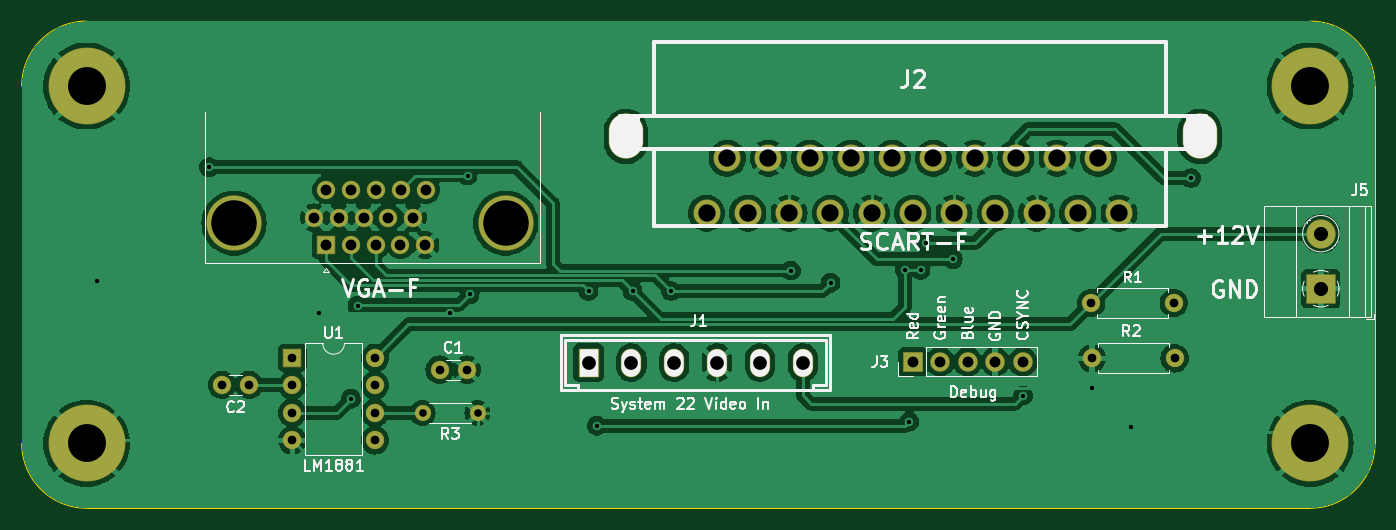
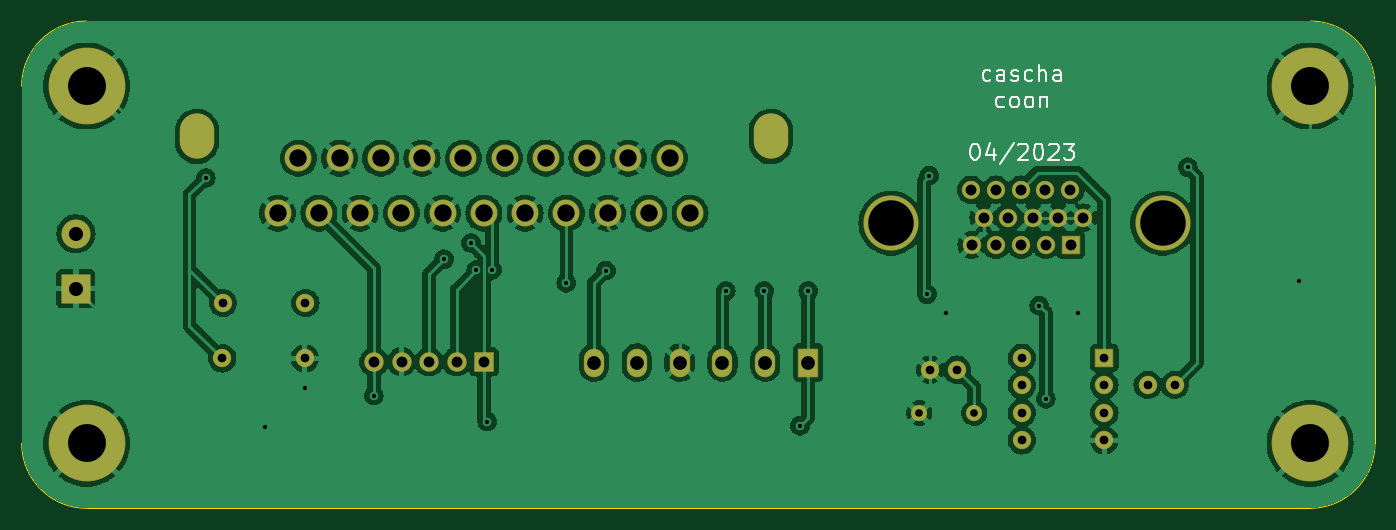
Circuit board: 9 layer files. Board 125.0 x 45.0 mm.
- bottom_copper: raveracer-B_Cu.gbr (135796 bytes)
- bottom_mask: raveracer-B_Mask.gbr (3827 bytes)
- bottom_silk: raveracer-B_Silkscreen.gbr (10463 bytes)
- outline: raveracer-Edge_Cuts.gbr (1030 bytes)
- top_copper: raveracer-F_Cu.gbr (140770 bytes)
- top_mask: raveracer-F_Mask.gbr (3827 bytes)
- top_silk: raveracer-F_Silkscreen.gbr (46763 bytes)
- drill: raveracer-NPTH.drl (441 bytes)
- drill: raveracer-PTH.drl (2294 bytes)

=== bottom_copper: raveracer-B_Cu.gbr (135796 bytes, source omitted) ===
=== bottom_mask: raveracer-B_Mask.gbr (3827 bytes, source withheld) ===
=== bottom_silk: raveracer-B_Silkscreen.gbr (10463 bytes, source omitted) ===
=== outline: raveracer-Edge_Cuts.gbr ===
G04 #@! TF.GenerationSoftware,KiCad,Pcbnew,7.0.1*
G04 #@! TF.CreationDate,2023-04-07T16:46:32+02:00*
G04 #@! TF.ProjectId,raveracer,72617665-7261-4636-9572-2e6b69636164,rev?*
G04 #@! TF.SameCoordinates,Original*
G04 #@! TF.FileFunction,Profile,NP*
%FSLAX46Y46*%
G04 Gerber Fmt 4.6, Leading zero omitted, Abs format (unit mm)*
G04 Created by KiCad (PCBNEW 7.0.1) date 2023-04-07 16:46:32*
%MOMM*%
%LPD*%
G01*
G04 APERTURE LIST*
G04 #@! TA.AperFunction,Profile*
%ADD10C,0.050000*%
G04 #@! TD*
G04 APERTURE END LIST*
D10*
X199236022Y-73110000D02*
X86236022Y-73110000D01*
X205236022Y-79110000D02*
X205236022Y-112110000D01*
X80236022Y-79110000D02*
X80236022Y-112110000D01*
X86236022Y-118110000D02*
X199236022Y-118110000D01*
X80236000Y-112110000D02*
G75*
G03*
X86236022Y-118110000I6000000J0D01*
G01*
X205236000Y-79110000D02*
G75*
G03*
X199236022Y-73110000I-6000000J0D01*
G01*
X199236022Y-118110022D02*
G75*
G03*
X205236022Y-112110000I-22J6000022D01*
G01*
X86236022Y-73110022D02*
G75*
G03*
X80236022Y-79110000I-22J-5999978D01*
G01*
M02*

=== top_copper: raveracer-F_Cu.gbr (140770 bytes, source omitted) ===
=== top_mask: raveracer-F_Mask.gbr (3827 bytes, source withheld) ===
=== top_silk: raveracer-F_Silkscreen.gbr (46763 bytes, source omitted) ===
=== drill: raveracer-NPTH.drl ===
M48
; DRILL file {KiCad 7.0.1} date Fri 07 Apr 2023 04:46:35 PM CEST
; FORMAT={-:-/ absolute / inch / decimal}
; #@! TF.CreationDate,2023-04-07T16:46:35+02:00
; #@! TF.GenerationSoftware,Kicad,Pcbnew,7.0.1
; #@! TF.FileFunction,NonPlated,1,2,NPTH
FMAT,2
INCH
; #@! TA.AperFunction,NonPlated,NPTH,ComponentDrill
T1C0.1181
%
G90
G05
T1
G00X5.3561Y-3.3175
M15
G01X5.3561Y-3.2782
M16
G05
G00X7.4427Y-3.3175
M15
G01X7.4427Y-3.2782
M16
G05
T0
M30

=== drill: raveracer-PTH.drl ===
M48
; DRILL file {KiCad 7.0.1} date Fri 07 Apr 2023 04:46:35 PM CEST
; FORMAT={-:-/ absolute / inch / decimal}
; #@! TF.CreationDate,2023-04-07T16:46:35+02:00
; #@! TF.GenerationSoftware,Kicad,Pcbnew,7.0.1
; #@! TF.FileFunction,Plated,1,2,PTH
FMAT,2
INCH
; #@! TA.AperFunction,Plated,PTH,ViaDrill
T1C0.0157
; #@! TA.AperFunction,Plated,PTH,ComponentDrill
T2C0.0276
; #@! TA.AperFunction,Plated,PTH,ComponentDrill
T3C0.0315
; #@! TA.AperFunction,Plated,PTH,ComponentDrill
T4C0.0394
; #@! TA.AperFunction,Plated,PTH,ComponentDrill
T5C0.0500
; #@! TA.AperFunction,Plated,PTH,ComponentDrill
T6C0.0512
; #@! TA.AperFunction,Plated,PTH,ComponentDrill
T7C0.0630
; #@! TA.AperFunction,Plated,PTH,ComponentDrill
T8C0.1378
; #@! TA.AperFunction,Plated,PTH,ComponentDrill
T9C0.1654
%
G90
G05
T1
X3.4345Y-3.8232
X3.84Y-3.41
X4.2384Y-3.9413
X4.3565Y-4.252
X4.38Y-3.9128
X4.7172Y-3.9382
X4.78Y-3.44
X4.7876Y-3.8717
X5.22Y-3.86
X5.25Y-4.35
X5.38Y-3.86
X5.52Y-3.86
X5.9558Y-3.7858
X6.1Y-3.83
X6.3704Y-3.7839
X6.3872Y-4.335
X6.4274Y-3.7839
X6.4463Y-3.6854
X6.5447Y-3.7445
X6.8Y-4.24
X7.051Y-4.2114
X7.1943Y-4.3547
X7.4109Y-3.4492
T2
X4.6164Y-4.3035
X4.8164Y-4.3035
T3
X3.8872Y-4.2012
X3.9857Y-4.2012
X4.1432Y-4.1028
X4.1432Y-4.2028
X4.1432Y-4.3028
X4.1432Y-4.4028
X4.4432Y-4.1028
X4.4432Y-4.2028
X4.4432Y-4.3028
X4.4432Y-4.4028
X4.6786Y-4.1461
X4.777Y-4.1461
X7.0483Y-3.9035
X7.051Y-4.1047
X7.3483Y-3.9035
X7.351Y-4.1047
T4
X4.2217Y-3.5929
X4.2656Y-3.6921
X4.2672Y-3.4913
X4.3119Y-3.5929
X4.3557Y-3.6921
X4.3573Y-3.4913
X4.402Y-3.5929
X4.4459Y-3.6921
X4.4475Y-3.4913
X4.4922Y-3.5929
X4.5361Y-3.6921
X4.5376Y-3.4913
X4.5823Y-3.5929
X4.6262Y-3.6921
X4.6278Y-3.4913
X6.3989Y-4.1173
X6.4989Y-4.1173
X6.5989Y-4.1173
X6.6989Y-4.1173
X6.7989Y-4.1173
T5
X5.22Y-4.12
X5.3759Y-4.12
X5.5318Y-4.12
X5.6877Y-4.12
X5.8436Y-4.12
X5.9995Y-4.12
T6
X7.8829Y-3.6516
X7.8829Y-3.8516
T7
X5.6494Y-3.5766
X5.7244Y-3.3766
X5.7994Y-3.5766
X5.8744Y-3.3766
X5.9494Y-3.5766
X6.0244Y-3.3766
X6.0994Y-3.5766
X6.1744Y-3.3766
X6.2494Y-3.5766
X6.3244Y-3.3766
X6.3994Y-3.5766
X6.4744Y-3.3766
X6.5494Y-3.5766
X6.6244Y-3.3766
X6.6994Y-3.5766
X6.7744Y-3.3766
X6.8494Y-3.5766
X6.9244Y-3.3766
X6.9994Y-3.5766
X7.0744Y-3.3766
X7.1494Y-3.5766
T8
X3.3951Y-3.1146
X3.3951Y-4.4138
X7.8439Y-3.1146
X7.8439Y-4.4138
T9
X3.9309Y-3.6134
X4.9191Y-3.6134
T0
M30
